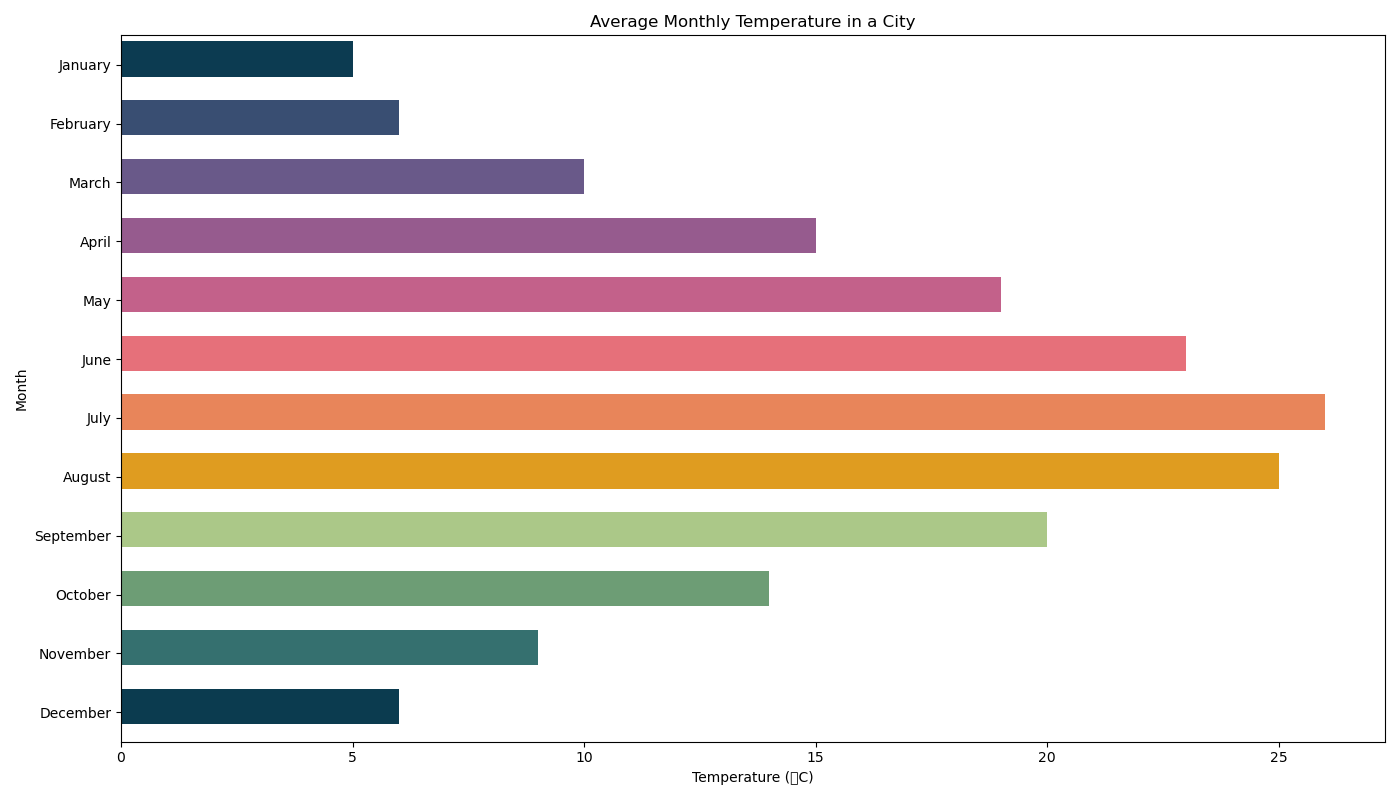

Values plotted in this chart, from the file beside it:
Month, Average_Temperature_Celsius
January, 5
February, 6
March, 10
April, 15
May, 19
June, 23
July, 26
August, 25
September, 20
October, 14
November, 9
December, 6
